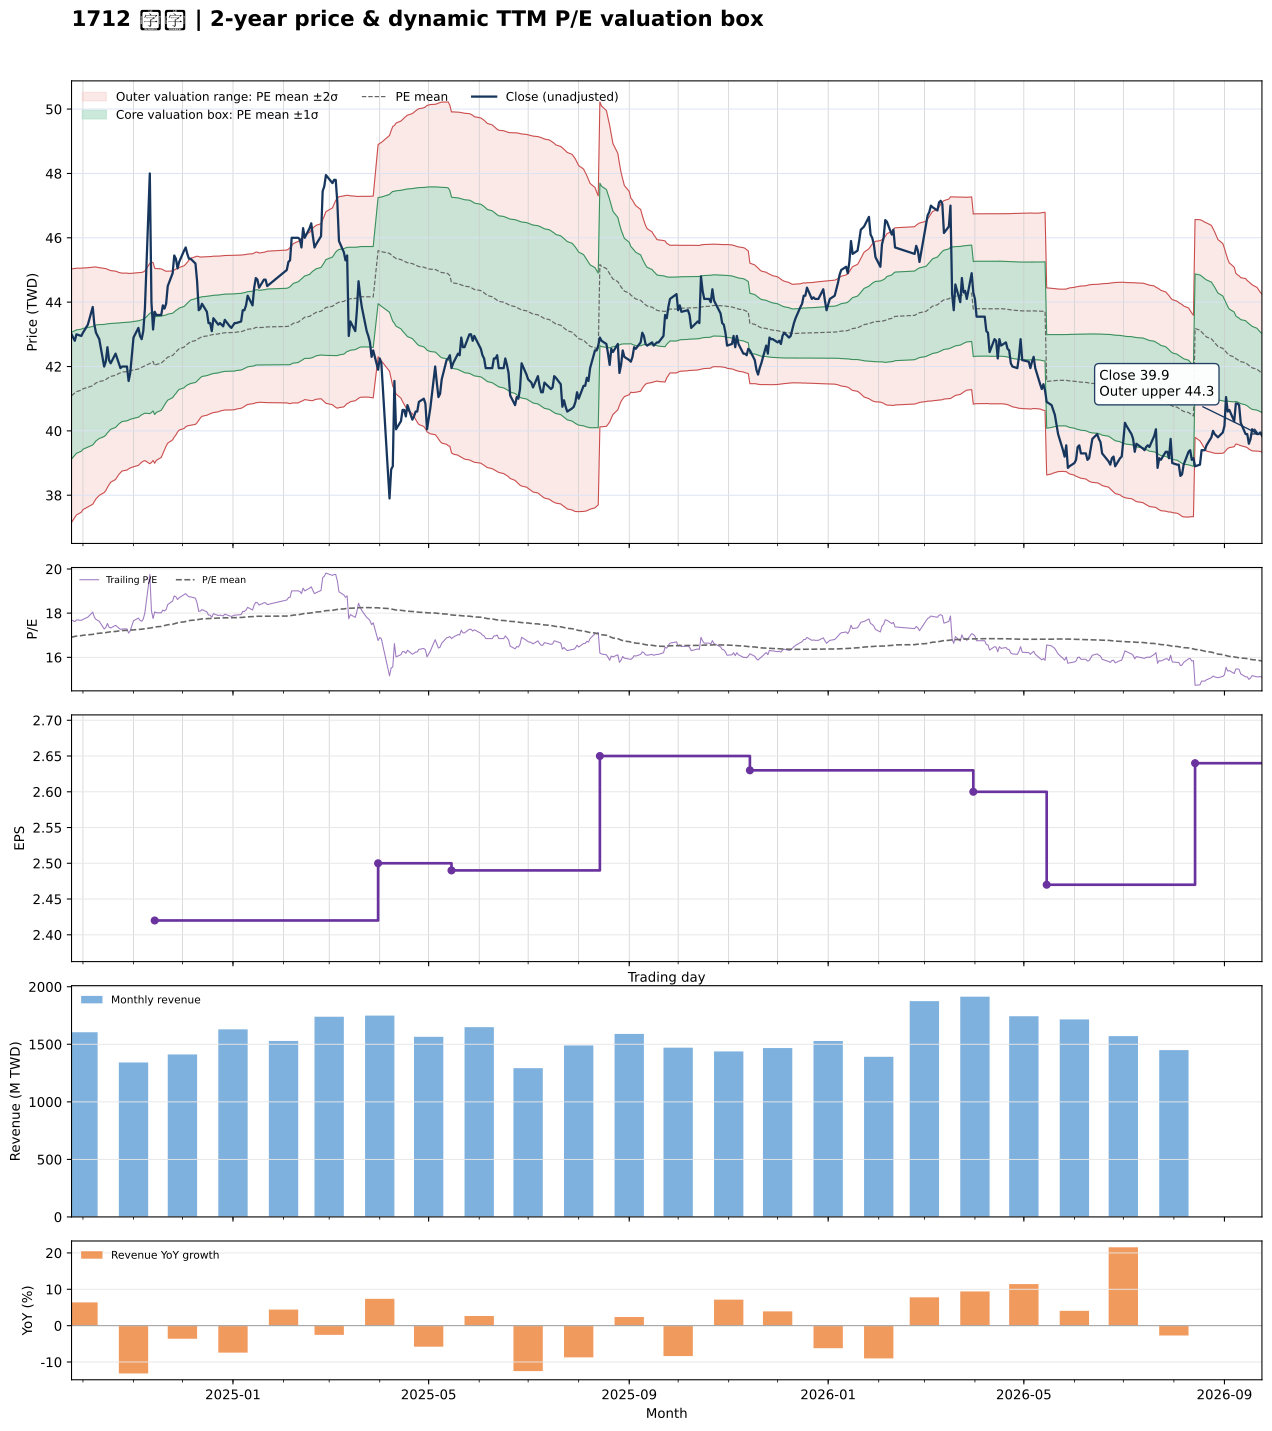

The data file committed next to this chart (first rows):
date, close, available_date, period_end, ttm_eps, pe, pe_mean, pe_std, price_m2, price_m1, price_mean, price_p1, price_p2, forward_eps, forward_pe, forward_pe_mean, forward_pe_std, forward_price_m2, forward_price_m1, forward_price_mean, forward_price_p1, forward_price_p2
2024-09-24, 43, 2024-08-14, 2024-06-30, 2.43, 17.7, 16.91, 0.8104, 37.15, 39.12, 41.09, 43.06, 45.03, , , , , , , , , 
2024-09-25, 42.9, 2024-08-14, 2024-06-30, 2.43, 17.65, 16.93, 0.8036, 37.23, 39.18, 41.14, 43.09, 45.04, , , , , , , , , 
2024-09-26, 42.8, 2024-08-14, 2024-06-30, 2.43, 17.61, 16.95, 0.7963, 37.31, 39.24, 41.18, 43.11, 45.05, , , , , , , , , 
2024-09-27, 43, 2024-08-14, 2024-06-30, 2.43, 17.7, 16.96, 0.7889, 37.39, 39.3, 41.22, 43.14, 45.05, , , , , , , , , 
2024-09-30, 42.95, 2024-08-14, 2024-06-30, 2.43, 17.67, 16.98, 0.7803, 37.47, 39.37, 41.26, 43.16, 45.06, , , , , , , , , 
2024-10-01, 43.05, 2024-08-14, 2024-06-30, 2.43, 17.72, 17, 0.7727, 37.55, 39.43, 41.31, 43.18, 45.06, , , , , , , , , 
2024-10-04, 43.3, 2024-08-14, 2024-06-30, 2.43, 17.82, 17.02, 0.7648, 37.64, 39.49, 41.35, 43.21, 45.07, , , , , , , , , 
2024-10-07, 43.85, 2024-08-14, 2024-06-30, 2.43, 18.05, 17.04, 0.758, 37.72, 39.56, 41.4, 43.25, 45.09, , , , , , , , , 
2024-10-08, 43.3, 2024-08-14, 2024-06-30, 2.43, 17.82, 17.06, 0.7499, 37.8, 39.63, 41.45, 43.27, 45.09, , , , , , , , , 
2024-10-09, 43.05, 2024-08-14, 2024-06-30, 2.43, 17.72, 17.07, 0.7412, 37.89, 39.69, 41.49, 43.29, 45.09, , , , , , , , , 
2024-10-11, 42.85, 2024-08-14, 2024-06-30, 2.43, 17.63, 17.09, 0.7282, 37.99, 39.76, 41.53, 43.3, 45.07, , , , , , , , , 
2024-10-14, 42, 2024-08-14, 2024-06-30, 2.43, 17.28, 17.11, 0.7167, 38.08, 39.82, 41.57, 43.31, 45.05, , , , , , , , , 
2024-10-15, 42.15, 2024-08-14, 2024-06-30, 2.43, 17.35, 17.12, 0.7098, 38.14, 39.87, 41.59, 43.32, 45.04, , , , , , , , , 
2024-10-16, 42.6, 2024-08-14, 2024-06-30, 2.43, 17.53, 17.13, 0.6972, 38.24, 39.94, 41.63, 43.33, 45.02, , , , , , , , , 
2024-10-17, 42.2, 2024-08-14, 2024-06-30, 2.43, 17.37, 17.15, 0.687, 38.32, 39.99, 41.66, 43.33, 45, , , , , , , , , 
2024-10-18, 42.1, 2024-08-14, 2024-06-30, 2.43, 17.33, 17.16, 0.6766, 38.4, 40.05, 41.69, 43.34, 44.98, , , , , , , , , 
2024-10-21, 42.4, 2024-08-14, 2024-06-30, 2.43, 17.45, 17.17, 0.6661, 38.49, 40.11, 41.73, 43.34, 44.96, , , , , , , , , 
2024-10-22, 42.25, 2024-08-14, 2024-06-30, 2.43, 17.39, 17.18, 0.6567, 38.56, 40.16, 41.75, 43.35, 44.95, , , , , , , , , 
2024-10-23, 42.1, 2024-08-14, 2024-06-30, 2.43, 17.33, 17.2, 0.6457, 38.65, 40.21, 41.78, 43.35, 44.92, , , , , , , , , 
2024-10-24, 41.95, 2024-08-14, 2024-06-30, 2.43, 17.26, 17.2, 0.6387, 38.7, 40.25, 41.81, 43.36, 44.91, , , , , , , , , 
2024-10-25, 42, 2024-08-14, 2024-06-30, 2.43, 17.28, 17.21, 0.6325, 38.75, 40.29, 41.83, 43.36, 44.9, , , , , , , , , 
2024-10-28, 42, 2024-08-14, 2024-06-30, 2.43, 17.28, 17.22, 0.6297, 38.78, 40.31, 41.84, 43.37, 44.9, , , , , , , , , 
2024-10-29, 41.55, 2024-08-14, 2024-06-30, 2.43, 17.1, 17.23, 0.625, 38.82, 40.34, 41.86, 43.38, 44.89, , , , , , , , , 
2024-10-30, 41.8, 2024-08-14, 2024-06-30, 2.43, 17.2, 17.23, 0.6219, 38.85, 40.36, 41.87, 43.38, 44.89, , , , , , , , , 
2024-11-01, 42.9, 2024-08-14, 2024-06-30, 2.43, 17.65, 17.24, 0.6194, 38.88, 40.39, 41.89, 43.4, 44.9, , , , , , , , , 
2024-11-04, 43.2, 2024-08-14, 2024-06-30, 2.43, 17.78, 17.25, 0.6162, 38.93, 40.42, 41.92, 43.42, 44.92, , , , , , , , , 
2024-11-05, 42.95, 2024-08-14, 2024-06-30, 2.43, 17.67, 17.26, 0.6111, 38.98, 40.46, 41.95, 43.43, 44.92, , , , , , , , , 
2024-11-06, 42.85, 2024-08-14, 2024-06-30, 2.43, 17.63, 17.27, 0.6068, 39.03, 40.5, 41.97, 43.45, 44.92, , , , , , , , , 
2024-11-07, 43.1, 2024-08-14, 2024-06-30, 2.43, 17.74, 17.28, 0.6051, 39.06, 40.53, 42, 43.47, 44.94, , , , , , , , , 
2024-11-08, 43.8, 2024-08-14, 2024-06-30, 2.43, 18.02, 17.29, 0.6066, 39.08, 40.55, 42.02, 43.5, 44.97, , , , , , , , , 
2024-11-11, 48, 2024-08-14, 2024-06-30, 2.43, 19.75, 17.32, 0.6407, 38.98, 40.54, 42.09, 43.65, 45.21, , , , , , , , , 
2024-11-12, 44, 2024-08-14, 2024-06-30, 2.43, 18.11, 17.34, 0.6399, 39.02, 40.57, 42.13, 43.68, 45.24, , , , , , , , , 
2024-11-13, 43.15, 2024-08-14, 2024-06-30, 2.43, 17.76, 17.35, 0.6329, 39.08, 40.62, 42.16, 43.69, 45.23, , , , , , , , , 
2024-11-14, 43.7, 2024-11-14, 2024-09-30, 2.42, 18.06, 17.36, 0.626, 38.99, 40.51, 42.02, 43.54, 45.05, , , , , , , , , 
2024-11-15, 43.6, 2024-11-14, 2024-09-30, 2.42, 18.02, 17.38, 0.6156, 39.08, 40.57, 42.06, 43.55, 45.04, , , , , , , , , 
2024-11-18, 43.6, 2024-11-14, 2024-09-30, 2.42, 18.02, 17.4, 0.6054, 39.17, 40.64, 42.1, 43.57, 45.03, , , , , , , , , 
2024-11-19, 43.9, 2024-11-14, 2024-09-30, 2.42, 18.14, 17.42, 0.5907, 39.29, 40.72, 42.15, 43.58, 45.01, , , , , , , , , 
2024-11-20, 43.8, 2024-11-14, 2024-09-30, 2.42, 18.1, 17.44, 0.5763, 39.41, 40.8, 42.2, 43.59, 44.99, , , , , , , , , 
2024-11-21, 43.95, 2024-11-14, 2024-09-30, 2.42, 18.16, 17.46, 0.5611, 39.53, 40.89, 42.24, 43.6, 44.96, , , , , , , , , 
2024-11-22, 44.5, 2024-11-14, 2024-09-30, 2.42, 18.39, 17.48, 0.5521, 39.62, 40.95, 42.29, 43.63, 44.96, , , , , , , , , 
2024-11-25, 44.9, 2024-11-14, 2024-09-30, 2.42, 18.55, 17.5, 0.5421, 39.72, 41.03, 42.34, 43.66, 44.97, , , , , , , , , 
2024-11-26, 45.45, 2024-11-14, 2024-09-30, 2.42, 18.78, 17.52, 0.5355, 39.81, 41.11, 42.4, 43.7, 44.99, , , , , , , , , 
2024-11-27, 45.35, 2024-11-14, 2024-09-30, 2.42, 18.74, 17.54, 0.533, 39.87, 41.16, 42.45, 43.74, 45.03, , , , , , , , , 
2024-11-28, 45.05, 2024-11-14, 2024-09-30, 2.42, 18.62, 17.56, 0.5247, 39.96, 41.23, 42.5, 43.77, 45.04, , , , , , , , , 
2024-11-29, 45.25, 2024-11-14, 2024-09-30, 2.42, 18.7, 17.58, 0.5221, 40.02, 41.29, 42.55, 43.82, 45.08, , , , , , , , , 
2024-12-02, 45.6, 2024-11-14, 2024-09-30, 2.42, 18.84, 17.6, 0.5223, 40.07, 41.34, 42.6, 43.87, 45.13, , , , , , , , , 
2024-12-03, 45.7, 2024-11-14, 2024-09-30, 2.42, 18.88, 17.63, 0.522, 40.13, 41.39, 42.65, 43.92, 45.18, , , , , , , , , 
2024-12-04, 45.5, 2024-11-14, 2024-09-30, 2.42, 18.8, 17.64, 0.5254, 40.15, 41.42, 42.7, 43.97, 45.24, , , , , , , , , 
2024-12-05, 45.35, 2024-11-14, 2024-09-30, 2.42, 18.74, 17.66, 0.5304, 40.17, 41.45, 42.73, 44.02, 45.3, , , , , , , , , 
2024-12-06, 45.35, 2024-11-14, 2024-09-30, 2.42, 18.74, 17.67, 0.536, 40.17, 41.47, 42.77, 44.07, 45.36, , , , , , , , , 
2024-12-09, 45.2, 2024-11-14, 2024-09-30, 2.42, 18.68, 17.69, 0.5378, 40.2, 41.5, 42.81, 44.11, 45.41, , , , , , , , , 
2024-12-10, 44.65, 2024-11-14, 2024-09-30, 2.42, 18.45, 17.7, 0.5346, 40.25, 41.55, 42.84, 44.14, 45.43, , , , , , , , , 
2024-12-11, 43.75, 2024-11-14, 2024-09-30, 2.42, 18.08, 17.72, 0.5253, 40.33, 41.6, 42.87, 44.14, 45.41, , , , , , , , , 
2024-12-12, 43.8, 2024-11-14, 2024-09-30, 2.42, 18.1, 17.73, 0.5165, 40.4, 41.65, 42.9, 44.15, 45.4, , , , , , , , , 
2024-12-13, 43.95, 2024-11-14, 2024-09-30, 2.42, 18.16, 17.74, 0.5115, 40.45, 41.69, 42.93, 44.17, 45.4, , , , , , , , , 
2024-12-16, 43.7, 2024-11-14, 2024-09-30, 2.42, 18.06, 17.75, 0.5087, 40.49, 41.72, 42.95, 44.18, 45.41, , , , , , , , , 
2024-12-17, 43.35, 2024-11-14, 2024-09-30, 2.42, 17.91, 17.75, 0.5068, 40.51, 41.73, 42.96, 44.19, 45.41, , , , , , , , , 
2024-12-18, 43.35, 2024-11-14, 2024-09-30, 2.42, 17.91, 17.76, 0.5048, 40.53, 41.75, 42.98, 44.2, 45.42, , , , , , , , , 
2024-12-19, 43.1, 2024-11-14, 2024-09-30, 2.42, 17.81, 17.76, 0.5029, 40.55, 41.77, 42.99, 44.2, 45.42, , , , , , , , , 
2024-12-20, 43.5, 2024-11-14, 2024-09-30, 2.42, 17.98, 17.77, 0.5021, 40.57, 41.78, 43, 44.21, 45.43, , , , , , , , , 
... 427 more rows
